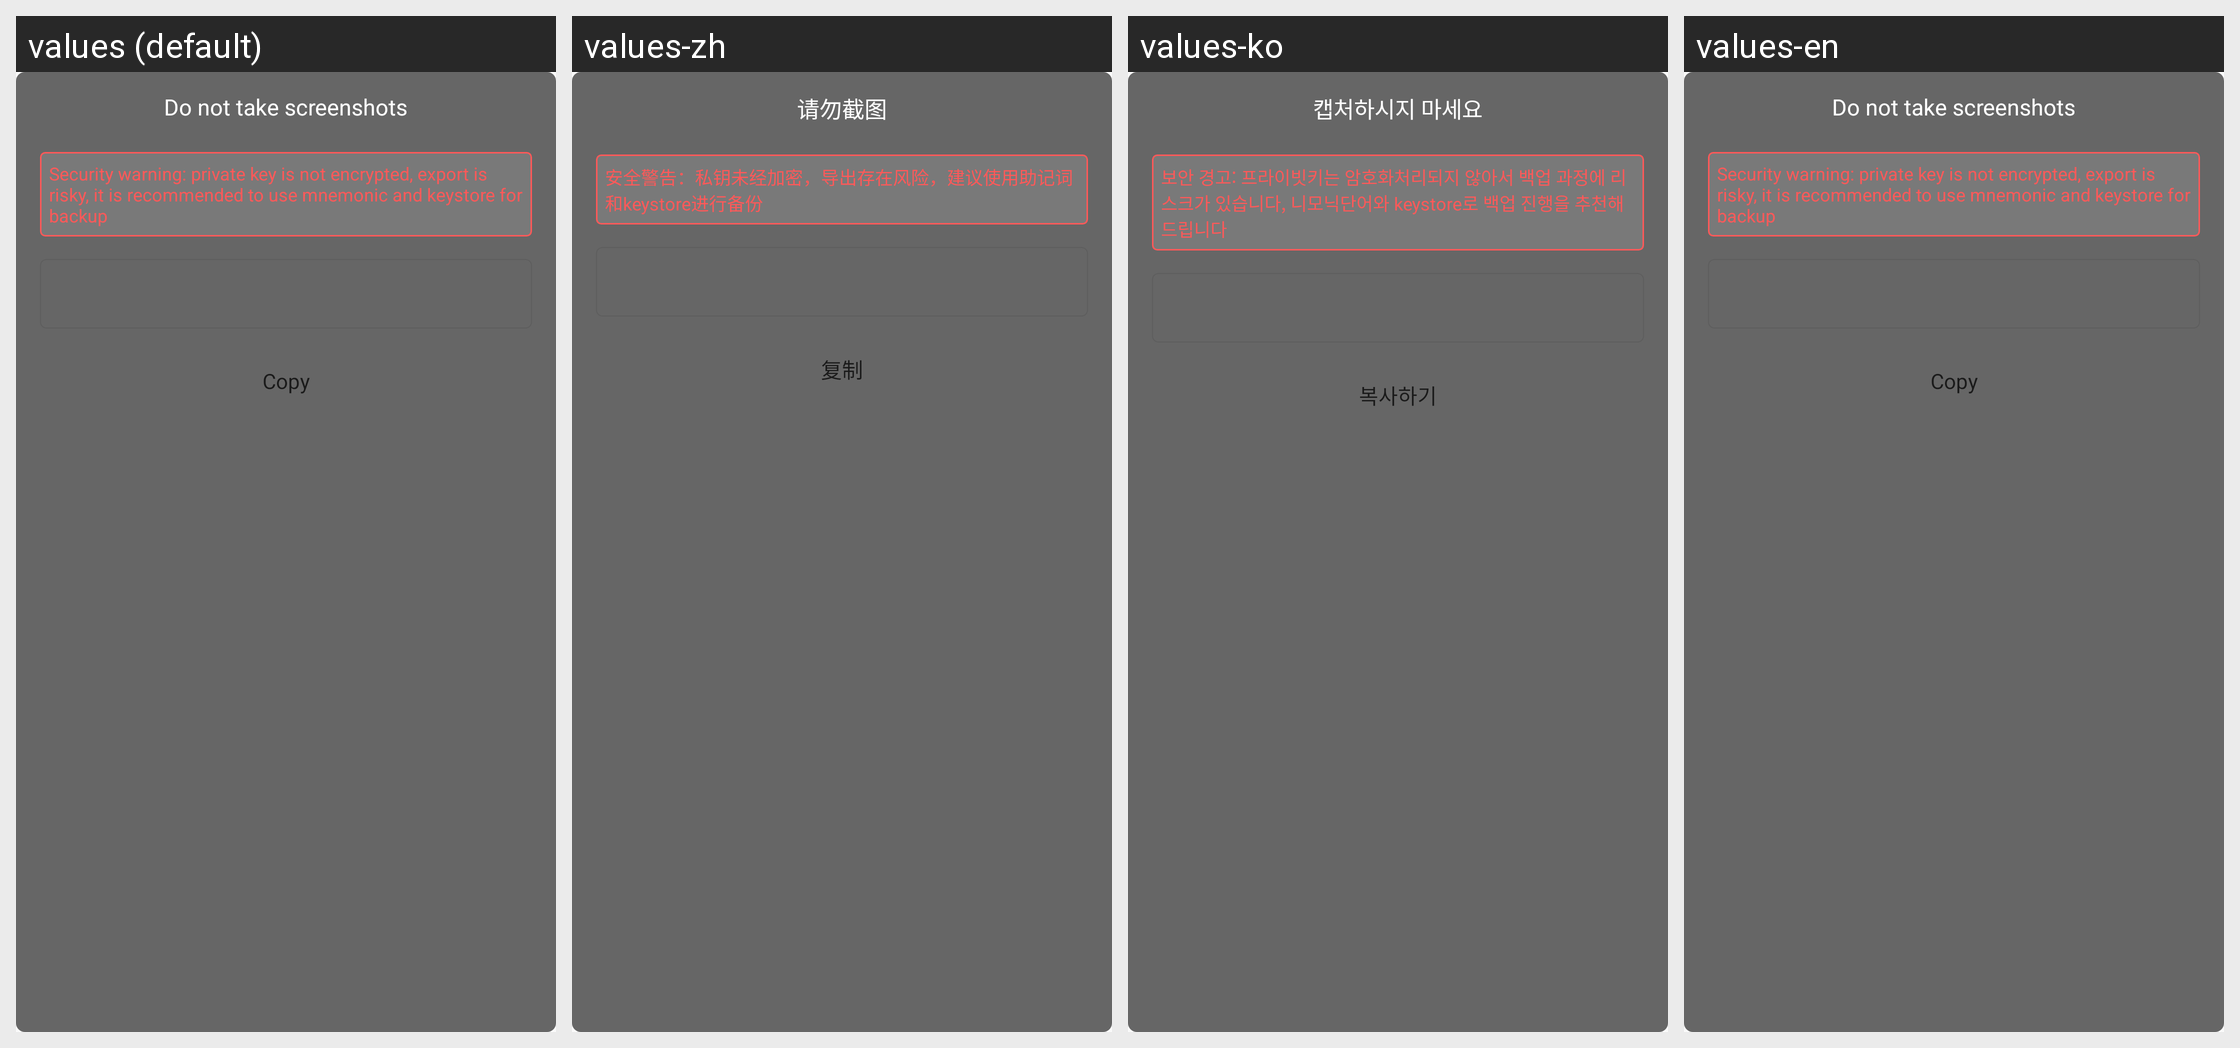

Strings drawn on this Android screen and how each of the app's shown locales translates them:
Android screen res/layout/dialog_derive_private_key.xml rendered under 4 locales, left to right: values (default), values-zh, values-ko, values-en. Device: Nexus 5 (rendered at 1080×1920; each locale shown at half size, 540×960, under a caption strip naming it); theme AppTheme.
Strings drawn on this screen, with the default value and each locale's value (text and hints the layout hard-codes, and strings that could not be matched under every locale, appear in the picture but are not listed):

mnemonic_backup_alert_title
  values: Do not take screenshots
  values-zh: 请勿截图
  values-ko: 캡처하시지 마세요
  values-en: Do not take screenshots

derive_private_key_alert
  values: Security warning: private key is not encrypted, export is risky, it is recommended to use mnemonic and keystore for backup
  values-zh: 安全警告：私钥未经加密，导出存在风险，建议使用助记词和keystore进行备份
  values-ko: 보안 경고: 프라이빗키는 암호화처리되지 않아서 백업 과정에 리스크가 있습니다, 니모닉단어와 keystore로 백업 진행을 추천해 드립니다
  values-en: Security warning: private key is not encrypted, export is risky, it is recommended to use mnemonic and keystore for backup

derive_private_key_copy_btn
  values: Copy
  values-zh: 复制
  values-ko: 복사하기
  values-en: Copy
